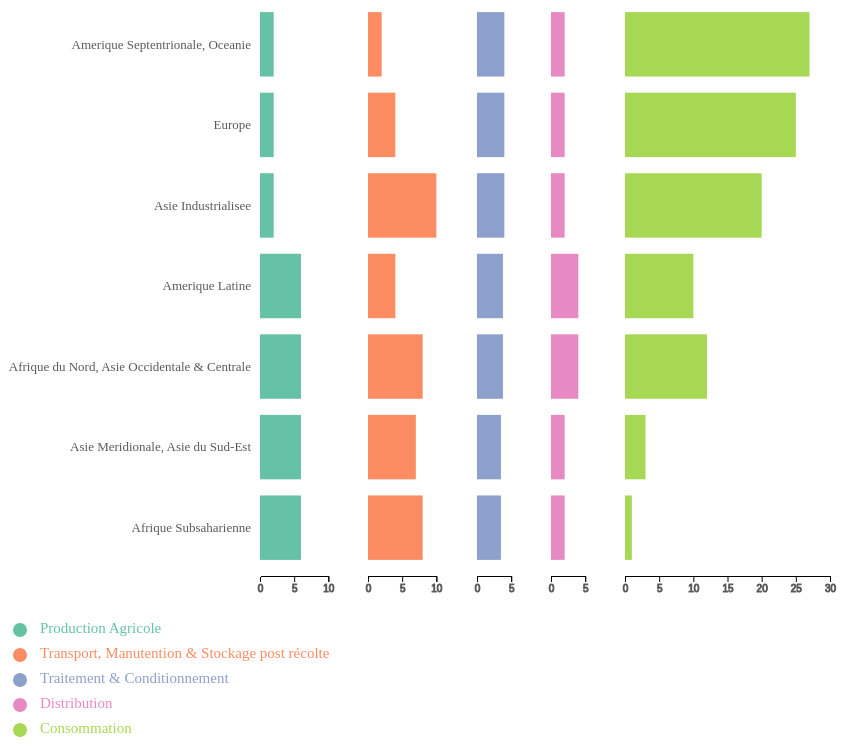
D3 v6 page, settled after 480 driven frames (8 s of simulated time); the page loaded 1 data file(s).




	// set the dimensions and margins of the graph
	var margin = {top: 30, right: 10, bottom: 30, left: 30},
			width = 245 - margin.left - margin.right,
      height = 640 - margin.top - margin.bottom;
  
  var margin_graph0 = {top: 30, right: 10, bottom: 30, left: 260},
	    width_graph0 = 470 - margin_graph0.left - margin_graph0.right;  

			
	var tooltip = d3
				.select("body")
				.append("div")
				.attr("class", "hidden tooltip");
	
	
	 // Parse the Data
	 d3.json("../data/food_loss_prc.json").then(function (json) {

    var commodity = Object.keys(json)
		var produits = ["Céréales", "Racines & Tubercules", "Oléagineux & légumineuses", "Fruits & Légumes", "Viande", "Poisson", "Lait"]
	  var regions = ["Amerique Septentrionale, Oceanie", "Europe", "Asie Industrialisee", "Amerique Latine", "Afrique du Nord, Asie Occidentale & Centrale", "Asie Meridionale, Asie du Sud-Est", "Afrique Subsaharienne"]
		var keys = ["Production Agricole", "Transport, Manutention & Stockage post récolte", "Traitement & Conditionnement", "Distribution", "Consommation"]
    var Data = json.Cereals

    var steps = Data.map(function(d){return d.step})
    
    var color = d3.scaleOrdinal()
			.domain(steps)
			.range(d3.schemeSet2);
        
		var x = d3.scaleLinear()
			.domain([0, 30])
      .range([ 0, width]);

    var y = d3.scaleBand()
			.range([ 0, height ])
			.domain(regions)
			.padding(.2);
    
		d3.select("#selectButton")
      .selectAll("myOptions")
      .data(commodity)
      .enter()
      .append("option")
      .text(function (d, i) {
        return produits[i];
      }) // text showed in the menu
      .attr("value", function (d) {
        return d;
      });

		Draw(Data)

		d3.select("#selectButton").on("change", function (d) {
        //récuperer la catégorie de produit choisie
        var selected_commodity = d3.select(this).property("value");
        //executer la fonction update
        update(selected_commodity);
      });

			function update(selected_commodity) {
				d3.selectAll(".myGraph").remove();
        d3.selectAll(".myLegend").remove();
				console.log(json[selected_commodity])
        var Data = json[selected_commodity]
				console.log("Data : ") 
				console.log(Data)
				Draw(Data)
			}


		function Draw(Data){
      
      var list_result = []
      var list_ticks = []
      for (let i = 0; i < Data.length; i++) {
      var L = []
      for(let j = 0; j < Data[i].values.length; j++){
          valeur = parseInt(Data[i].values[j].value)
          L.push(valeur)
      }

      var max = Math.max(...L)
      var result = Math.ceil(max / 5.0) * 5;
      list_result.push(result)
      function inf5(res){if(res === 1){return 0} else {return 1};}
      var nb_ticks = result/5 + inf5(result/5)*1
      list_ticks.push(nb_ticks)
      }  

    var svg = d3.select("#dataviz22")
              .selectAll("uniqueChart")
              .data(Data)
              .enter()
							.append("svg")
              .attr("width", function(d , i)
                 {
                  if (i === 0) {return x(list_result[i]) + margin_graph0.left + margin_graph0.right} 
                  else { return x(list_result[i]) + margin.left + margin.right}})
              .attr("height", height + margin.top + margin.bottom)
              .attr("class", function(d, i){return "myGraph";})
              .attr("id", function(d, i){return "myGraph" + i;})
              .append("g")
              .attr("class", function(d, i){return "myStep" + i;})
							.attr("transform", function(d , i)
                  {if (i === 0) {return "translate(" + margin_graph0.left + "," + margin_graph0.top + ")"} 
                   else { return "translate(" + margin.left + "," + margin.top + ")" }}
							);
    

    for (let i = 0; i < 5; i++) {

      var z = d3.scaleLinear()
		  .domain([0, list_result[i]])
      .range([ 0, x(list_result[i])]);
    
 

      d3.selectAll(".myStep"+i)
         .append("g")
         .attr("stroke", "#5a5a5a" )
			   .attr("transform", "translate(0," + height + ")")
         .call(d3.axisBottom(z).ticks(list_ticks[i]))
			   .selectAll("text")
			    	.style("fill", "#5a5a5a")
				    .style("text-anchor", "middle"); 
    }

      d3.selectAll(".myStep0")
         .append("g")
         .attr("class", "axis")
			   .call(d3.axisLeft(y))
			   .selectAll("text")
			   .style("fill", "#5a5a5a")
			   .style("font-size", "13px")
         .style("font-family", "Radical")

      
      svg.append("g")   
          .attr("fill", function(d) { console.log(d)
				  	return color(d.step); })
				  .selectAll("rect")
				  .data(function(d) { return d.values; })
				  .enter().append("rect")
          .attr("id", function(d, i){
            var noeudSup = this.parentNode.parentNode.getAttribute('class')
            return "rect" + noeudSup + i;})
					.attr("x", function(d) { return x(0); })
					.attr("y", function(d) { return y(d.region); })
					.attr("width", function(d) { return x(d.value); })
					.attr("height",y.bandwidth())
 			    .on("mouseover", handleMouseOver)
					.on("mouseout", handleMouseOut);

    var svg_label = d3.select("#dataviz22")
							         .append("svg") 
                       .attr("height", 150)
                       .attr("width", 360)
                       .attr("class", "myLegend")						
    svg_label.append("g")
             .attr("transform", "translate(" + 20 + "," + 0 + ")")	                       
             .selectAll("dots")
		         .data(steps)
		         .enter()
		         .append("circle")
             .attr("id", function(d , i){return "myLegendCircles" + i } )
			       .attr("cx", 0)
			       .attr("cy", function(d,i){ return 20 + i*25})
			       .attr("r", 7)
			       .style("fill", function(d){ return color(d)})
                       
    
    svg_label.append("g")
       .attr("class", "myLegendText")
       .selectAll("labels")
		   .data(keys)
		   .enter()
		   .append("text")
       .attr("id", function(d , i){return "myLegendText" + i })
			 .attr("x", 40)
			 .attr("y", function(d,i){ return 20 + i*25})
       .style("fill", function(d, i){return color(steps[i])})
			 .text(function(d){ return d})
			 .attr("text-anchor", "left")
			 .style("font-family", "Radical")
			 .style("font-size", "15px")
			 .style("alignment-baseline", "middle")

		}
	
		function handleMouseOver(event, d, i) {
				var rectName = this.id
        var stepIndex = rectName.charAt(rectName.length-2)

        d3.selectAll("rect").style("opacity", 0.6)
        d3.selectAll("#myGraph"+stepIndex).selectAll("rect").style("opacity", 0.9)
			  d3.select(this).style("opacity", 1.0);
        d3.selectAll("circle").style("opacity", 0.6)
        d3.selectAll("#myLegendCircles"+stepIndex)
          .style("opacity", 1.0)
          .attr("r", 12)
        d3.selectAll("#myLegendText"+stepIndex)
          .style("font-size", "16px")          

				var mouse = d3.pointer(event, "#dataviz22");
				tooltip.classed("hidden", false)
				    	 .attr(
								"style",
                "left:" + ( mouse[0] + 20 ) + "px; top:" +  (mouse[1] - 20) + "px"
							 )
							 .html("Valeur : " + d.value + " % " );
			}
	
		 function handleMouseOut() {
						d3.selectAll("rect").style("opacity",1)
            d3.selectAll("circle").style("opacity",1)
                                  .attr("r", 7)
            d3.selectAll(".myLegendText")
            .selectAll("text")
              .style("font-size", "15px") 
						tooltip.classed("hidden", true);
		 } 
		
	})  
	
	

### data: ../data/food_loss_prc.json
{
 "Cereals": [
  {
   "step": "agriculture",
   "values": [
    "{... 2 keys}",
    "{... 2 keys}",
    "{... 2 keys}",
    "{... 2 keys}",
    "{... 2 keys}",
    "{... 2 keys}",
    "{... 2 keys}"
   ]
  },
  {
   "step": "postharvest",
   "values": [
    "{... 2 keys}",
    "{... 2 keys}",
    "{... 2 keys}",
    "{... 2 keys}",
    "{... 2 keys}",
    "{... 2 keys}",
    "{... 2 keys}"
   ]
  },
  {
   "step": "processing",
   "values": [
    "{... 2 keys}",
    "{... 2 keys}",
    "{... 2 keys}",
    "{... 2 keys}",
    "{... 2 keys}",
    "{... 2 keys}",
    "{... 2 keys}"
   ]
  },
  {
   "step": "distribution",
   "values": [
    "{... 2 keys}",
    "{... 2 keys}",
    "{... 2 keys}",
    "{... 2 keys}",
    "{... 2 keys}",
    "{... 2 keys}",
    "{... 2 keys}"
   ]
  },
  {
   "step": "consumption",
   "values": [
    "{... 2 keys}",
    "{... 2 keys}",
    "{... 2 keys}",
    "{... 2 keys}",
    "{... 2 keys}",
    "{... 2 keys}",
    "{... 2 keys}"
   ]
  }
 ],
 "Roots_tubers": [
  {
   "step": "agriculture",
   "values": [
    "{... 2 keys}",
    "{... 2 keys}",
    "{... 2 keys}",
    "{... 2 keys}",
    "{... 2 keys}",
    "{... 2 keys}",
    "{... 2 keys}"
   ]
  },
  {
   "step": "postharvest",
   "values": [
    "{... 2 keys}",
    "{... 2 keys}",
    "{... 2 keys}",
    "{... 2 keys}",
    "{... 2 keys}",
    "{... 2 keys}",
    "{... 2 keys}"
   ]
  },
  {
   "step": "processing",
   "values": [
    "{... 2 keys}",
    "{... 2 keys}",
    "{... 2 keys}",
    "{... 2 keys}",
    "{... 2 keys}",
    "{... 2 keys}",
    "{... 2 keys}"
   ]
  },
  {
   "step": "distribution",
   "values": [
    "{... 2 keys}",
    "{... 2 keys}",
    "{... 2 keys}",
    "{... 2 keys}",
    "{... 2 keys}",
    "{... 2 keys}",
    "{... 2 keys}"
   ]
  },
  {
   "step": "consumption",
   "values": [
    "{... 2 keys}",
    "{... 2 keys}",
    "{... 2 keys}",
    "{... 2 keys}",
    "{... 2 keys}",
    "{... 2 keys}",
    "{... 2 keys}"
   ]
  }
 ],
 "Oliseeds_pulses": [
  {
   "step": "agriculture",
   "values": [
    "{... 2 keys}",
    "{... 2 keys}",
    "{... 2 keys}",
    "{... 2 keys}",
    "{... 2 keys}",
    "{... 2 keys}",
    "{... 2 keys}"
   ]
  },
  {
   "step": "postharvest",
   "values": [
    "{... 2 keys}",
    "{... 2 keys}",
    "{... 2 keys}",
    "{... 2 keys}",
    "{... 2 keys}",
    "{... 2 keys}",
    "{... 2 keys}"
   ]
  },
  {
   "step": "processing",
   "values": [
    "{... 2 keys}",
    "{... 2 keys}",
    "{... 2 keys}",
    "{... 2 keys}",
    "{... 2 keys}",
    "{... 2 keys}",
    "{... 2 keys}"
   ]
  },
  {
   "step": "distribution",
   "values": [
    "{... 2 keys}",
    "{... 2 keys}",
    "{... 2 keys}",
    "{... 2 keys}",
    "{... 2 keys}",
    "{... 2 keys}",
    "{... 2 keys}"
   ]
  },
  {
   "step": "consumption",
   "values": [
    "{... 2 keys}",
    "{... 2 keys}",
    "{... 2 keys}",
    "{... 2 keys}",
    "{... 2 keys}",
    "{... 2 keys}",
    "{... 2 keys}"
   ]
  }
 ],
 "Fruits_vegetables": [
  {
   "step": "agriculture",
   "values": [
    "{... 2 keys}",
    "{... 2 keys}",
    "{... 2 keys}",
    "{... 2 keys}",
    "{... 2 keys}",
    "{... 2 keys}",
    "{... 2 keys}"
   ]
  },
  {
   "step": "postharvest",
   "values": [
    "{... 2 keys}",
    "{... 2 keys}",
    "{... 2 keys}",
    "{... 2 keys}",
    "{... 2 keys}",
    "{... 2 keys}",
    "{... 2 keys}"
   ]
  },
  {
   "step": "processing",
   "values": [
    "{... 2 keys}",
    "{... 2 keys}",
    "{... 2 keys}",
    "{... 2 keys}",
    "{... 2 keys}",
    "{... 2 keys}",
    "{... 2 keys}"
   ]
  },
  {
   "step": "distribution",
   "values": [
    "{... 2 keys}",
    "{... 2 keys}",
    "{... 2 keys}",
    "{... 2 keys}",
    "{... 2 keys}",
    "{... 2 keys}",
    "{... 2 keys}"
   ]
  },
  {
   "step": "consumption",
   "values": [
    "{... 2 keys}",
    "{... 2 keys}",
    "{... 2 keys}",
    "{... 2 keys}",
    "{... 2 keys}",
    "{... 2 keys}",
    "{... 2 keys}"
   ]
  }
 ],
 "Meat": [
  {
   "step": "agriculture",
   "values": [
    "{... 2 keys}",
    "{... 2 keys}",
    "{... 2 keys}",
    "{... 2 keys}",
    "{... 2 keys}",
    "{... 2 keys}",
    "{... 2 keys}"
   ]
  },
  {
   "step": "postharvest",
   "values": [
    "{... 2 keys}",
    "{... 2 keys}",
    "{... 2 keys}",
    "{... 2 keys}",
    "{... 2 keys}",
    "{... 2 keys}",
    "{... 2 keys}"
   ]
  },
  {
   "step": "processing",
   "values": [
    "{... 2 keys}",
    "{... 2 keys}",
    "{... 2 keys}",
    "{... 2 keys}",
    "{... 2 keys}",
    "{... 2 keys}",
    "{... 2 keys}"
   ]
  },
  {
   "step": "distribution",
   "values": [
    "{... 2 keys}",
    "{... 2 keys}",
    "{... 2 keys}",
    "{... 2 keys}",
    "{... 2 keys}",
    "{... 2 keys}",
    "{... 2 keys}"
   ]
  },
  {
   "step": "consumption",
   "values": [
    "{... 2 keys}",
    "{... 2 keys}",
    "{... 2 keys}",
    "{... 2 keys}",
    "{... 2 keys}",
    "{... 2 keys}",
    "{... 2 keys}"
   ]
  }
 ],
 "Fish": [
  {
   "step": "agriculture",
   "values": [
    "{... 2 keys}",
    "{... 2 keys}",
    "{... 2 keys}",
    "{... 2 keys}",
    "{... 2 keys}",
    "{... 2 keys}",
    "{... 2 keys}"
   ]
  },
  {
   "step": "postharvest",
   "values": [
    "{... 2 keys}",
    "{... 2 keys}",
    "{... 2 keys}",
    "{... 2 keys}",
    "{... 2 keys}",
    "{... 2 keys}",
    "{... 2 keys}"
   ]
  },
  {
   "step": "processing",
   "values": [
    "{... 2 keys}",
    "{... 2 keys}",
    "{... 2 keys}",
    "{... 2 keys}",
    "{... 2 keys}",
    "{... 2 keys}",
    "{... 2 keys}"
   ]
  },
  {
   "step": "distribution",
   "values": [
    "{... 2 keys}",
    "{... 2 keys}",
    "{... 2 keys}",
    "{... 2 keys}",
    "{... 2 keys}",
    "{... 2 keys}",
    "{... 2 keys}"
   ]
  },
  {
   "step": "consumption",
   "values": [
    "{... 2 keys}",
    "{... 2 keys}",
    "{... 2 keys}",
    "{... 2 keys}",
    "{... 2 keys}",
    "{... 2 keys}",
    "{... 2 keys}"
   ]
  }
 ],
 "Milk": [
  {
   "step": "agriculture",
   "values": [
    "{... 2 keys}",
    "{... 2 keys}",
    "{... 2 keys}",
    "{... 2 keys}",
    "{... 2 keys}",
    "{... 2 keys}",
    "{... 2 keys}"
   ]
… [head cut at 6 KiB]